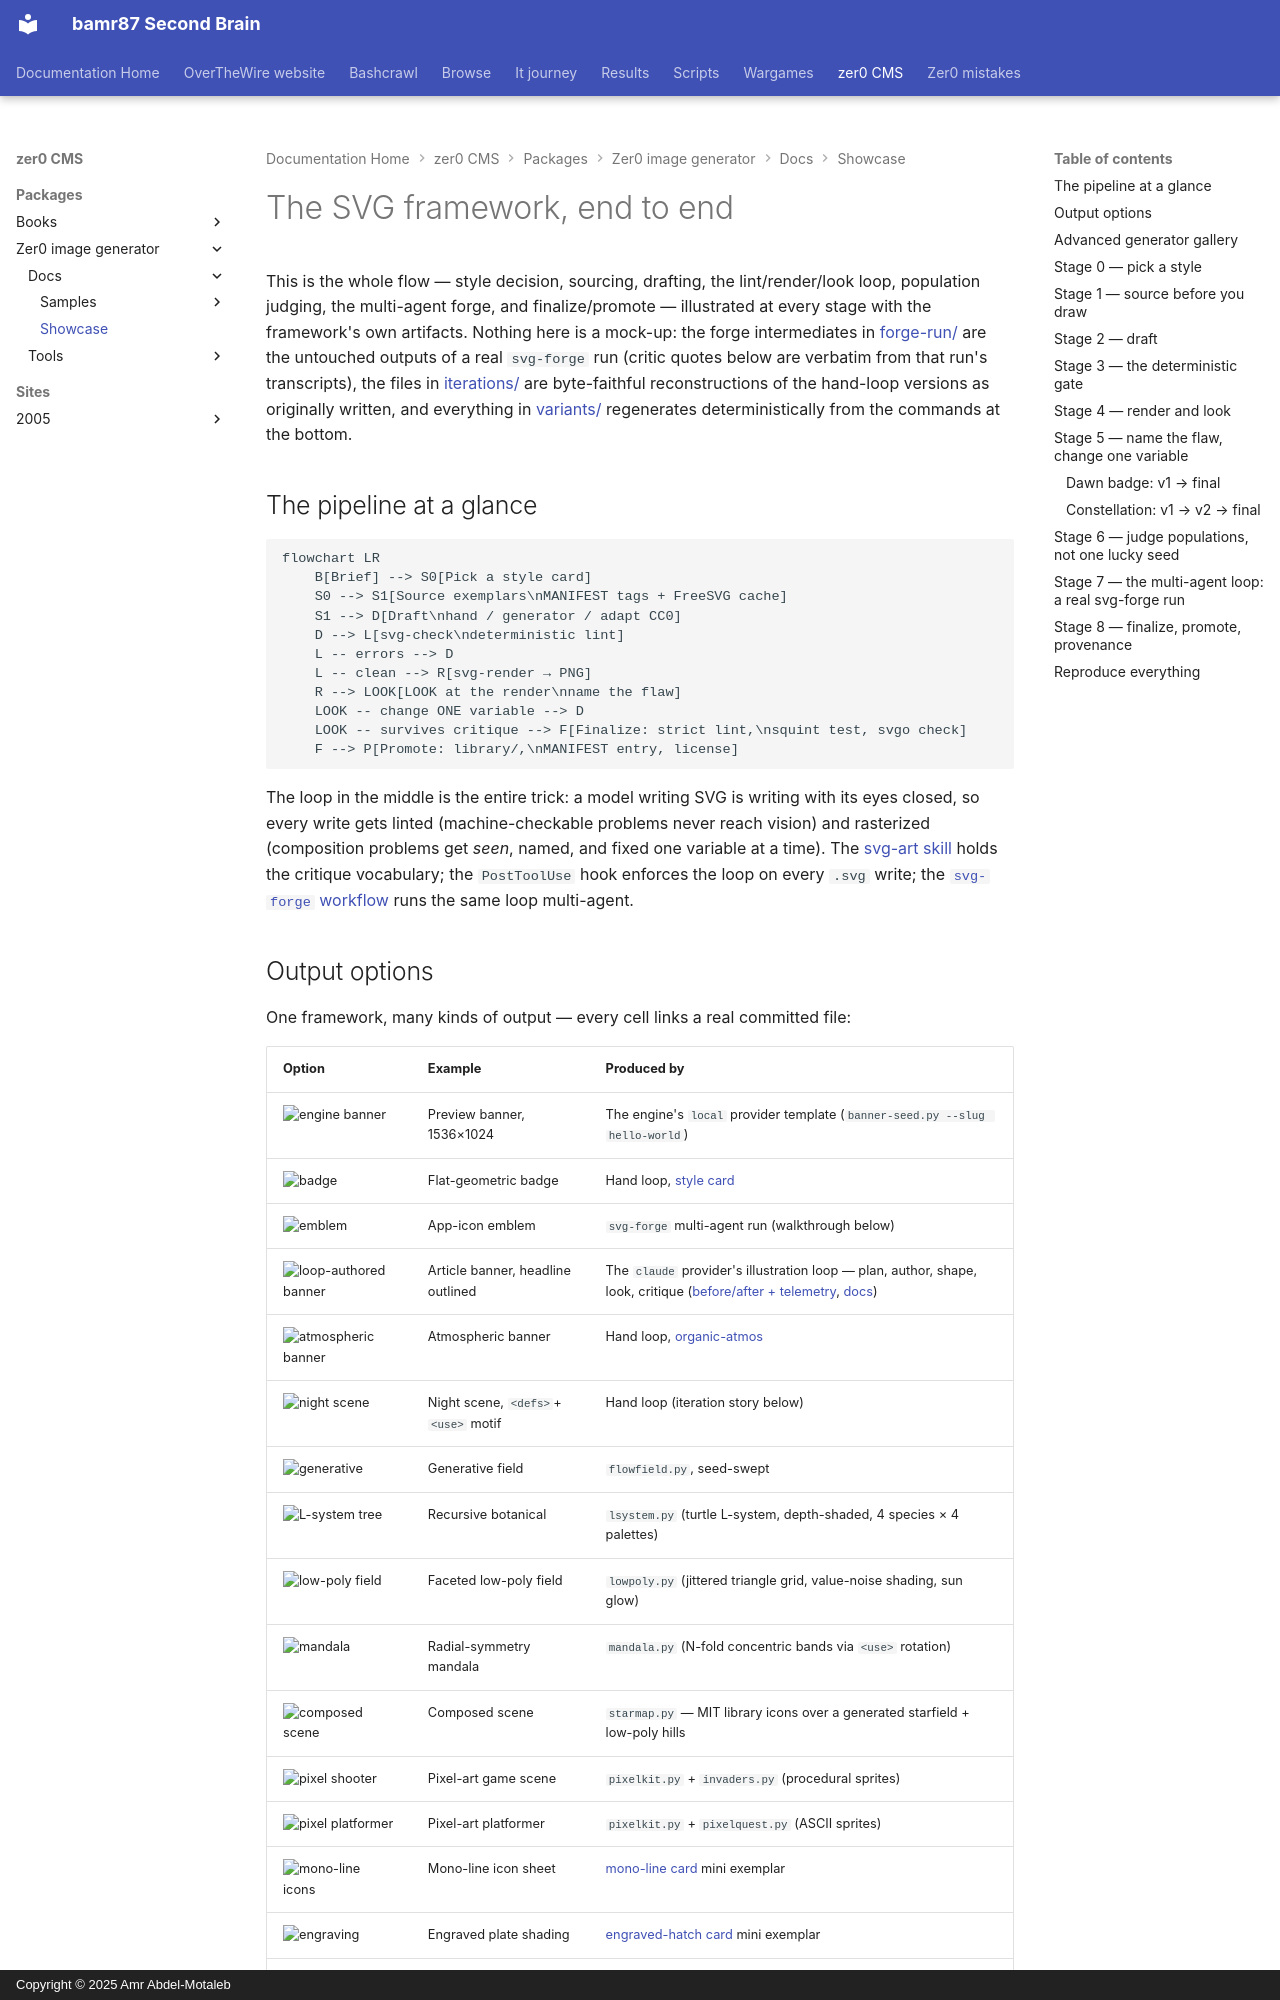

repository: bamr87/README · page: zer0-CMS/packages/zer0-image-generator/docs/showcase/index.html · generator: mkdocs · copyright: Copyright © 2025 Amr Abdel-Motaleb

---
source_file: packages/zer0-image-generator/docs/showcase/README.md
source_repo: bamr87/zer0-CMS
source_url: https://github.com/bamr87/zer0-CMS/blob/main/packages/zer0-image-generator/docs/showcase/README.md
title: The SVG framework, end to end
---
# The SVG framework, end to end

This is the whole flow — style decision, sourcing, drafting, the lint/render/look loop, population judging, the multi-agent forge, and finalize/promote — illustrated at every stage with the framework's own artifacts. Nothing here is a mock-up: the forge intermediates in [forge-run/](forge-run/) are the untouched outputs of a real `svg-forge` run (critic quotes below are verbatim from that run's transcripts), the files in [iterations/](iterations/) are byte-faithful reconstructions of the hand-loop versions as originally written, and everything in [variants/](variants/) regenerates deterministically from the commands at the bottom.

## The pipeline at a glance

```mermaid
flowchart LR
    B[Brief] --> S0[Pick a style card]
    S0 --> S1[Source exemplars\nMANIFEST tags + FreeSVG cache]
    S1 --> D[Draft\nhand / generator / adapt CC0]
    D --> L[svg-check\ndeterministic lint]
    L -- errors --> D
    L -- clean --> R[svg-render → PNG]
    R --> LOOK[LOOK at the render\nname the flaw]
    LOOK -- change ONE variable --> D
    LOOK -- survives critique --> F[Finalize: strict lint,\nsquint test, svgo check]
    F --> P[Promote: library/,\nMANIFEST entry, license]
```

The loop in the middle is the entire trick: a model writing SVG is writing with its eyes closed, so every write gets linted (machine-checkable problems never reach vision) and rasterized (composition problems get *seen*, named, and fixed one variable at a time). The [svg-art skill](../../dot-claude/skills/svg-art/SKILL.md) holds the critique vocabulary; the `PostToolUse` hook enforces the loop on every `.svg` write; the [`svg-forge` workflow](../../dot-claude/workflows/svg-forge.js) runs the same loop multi-agent.
